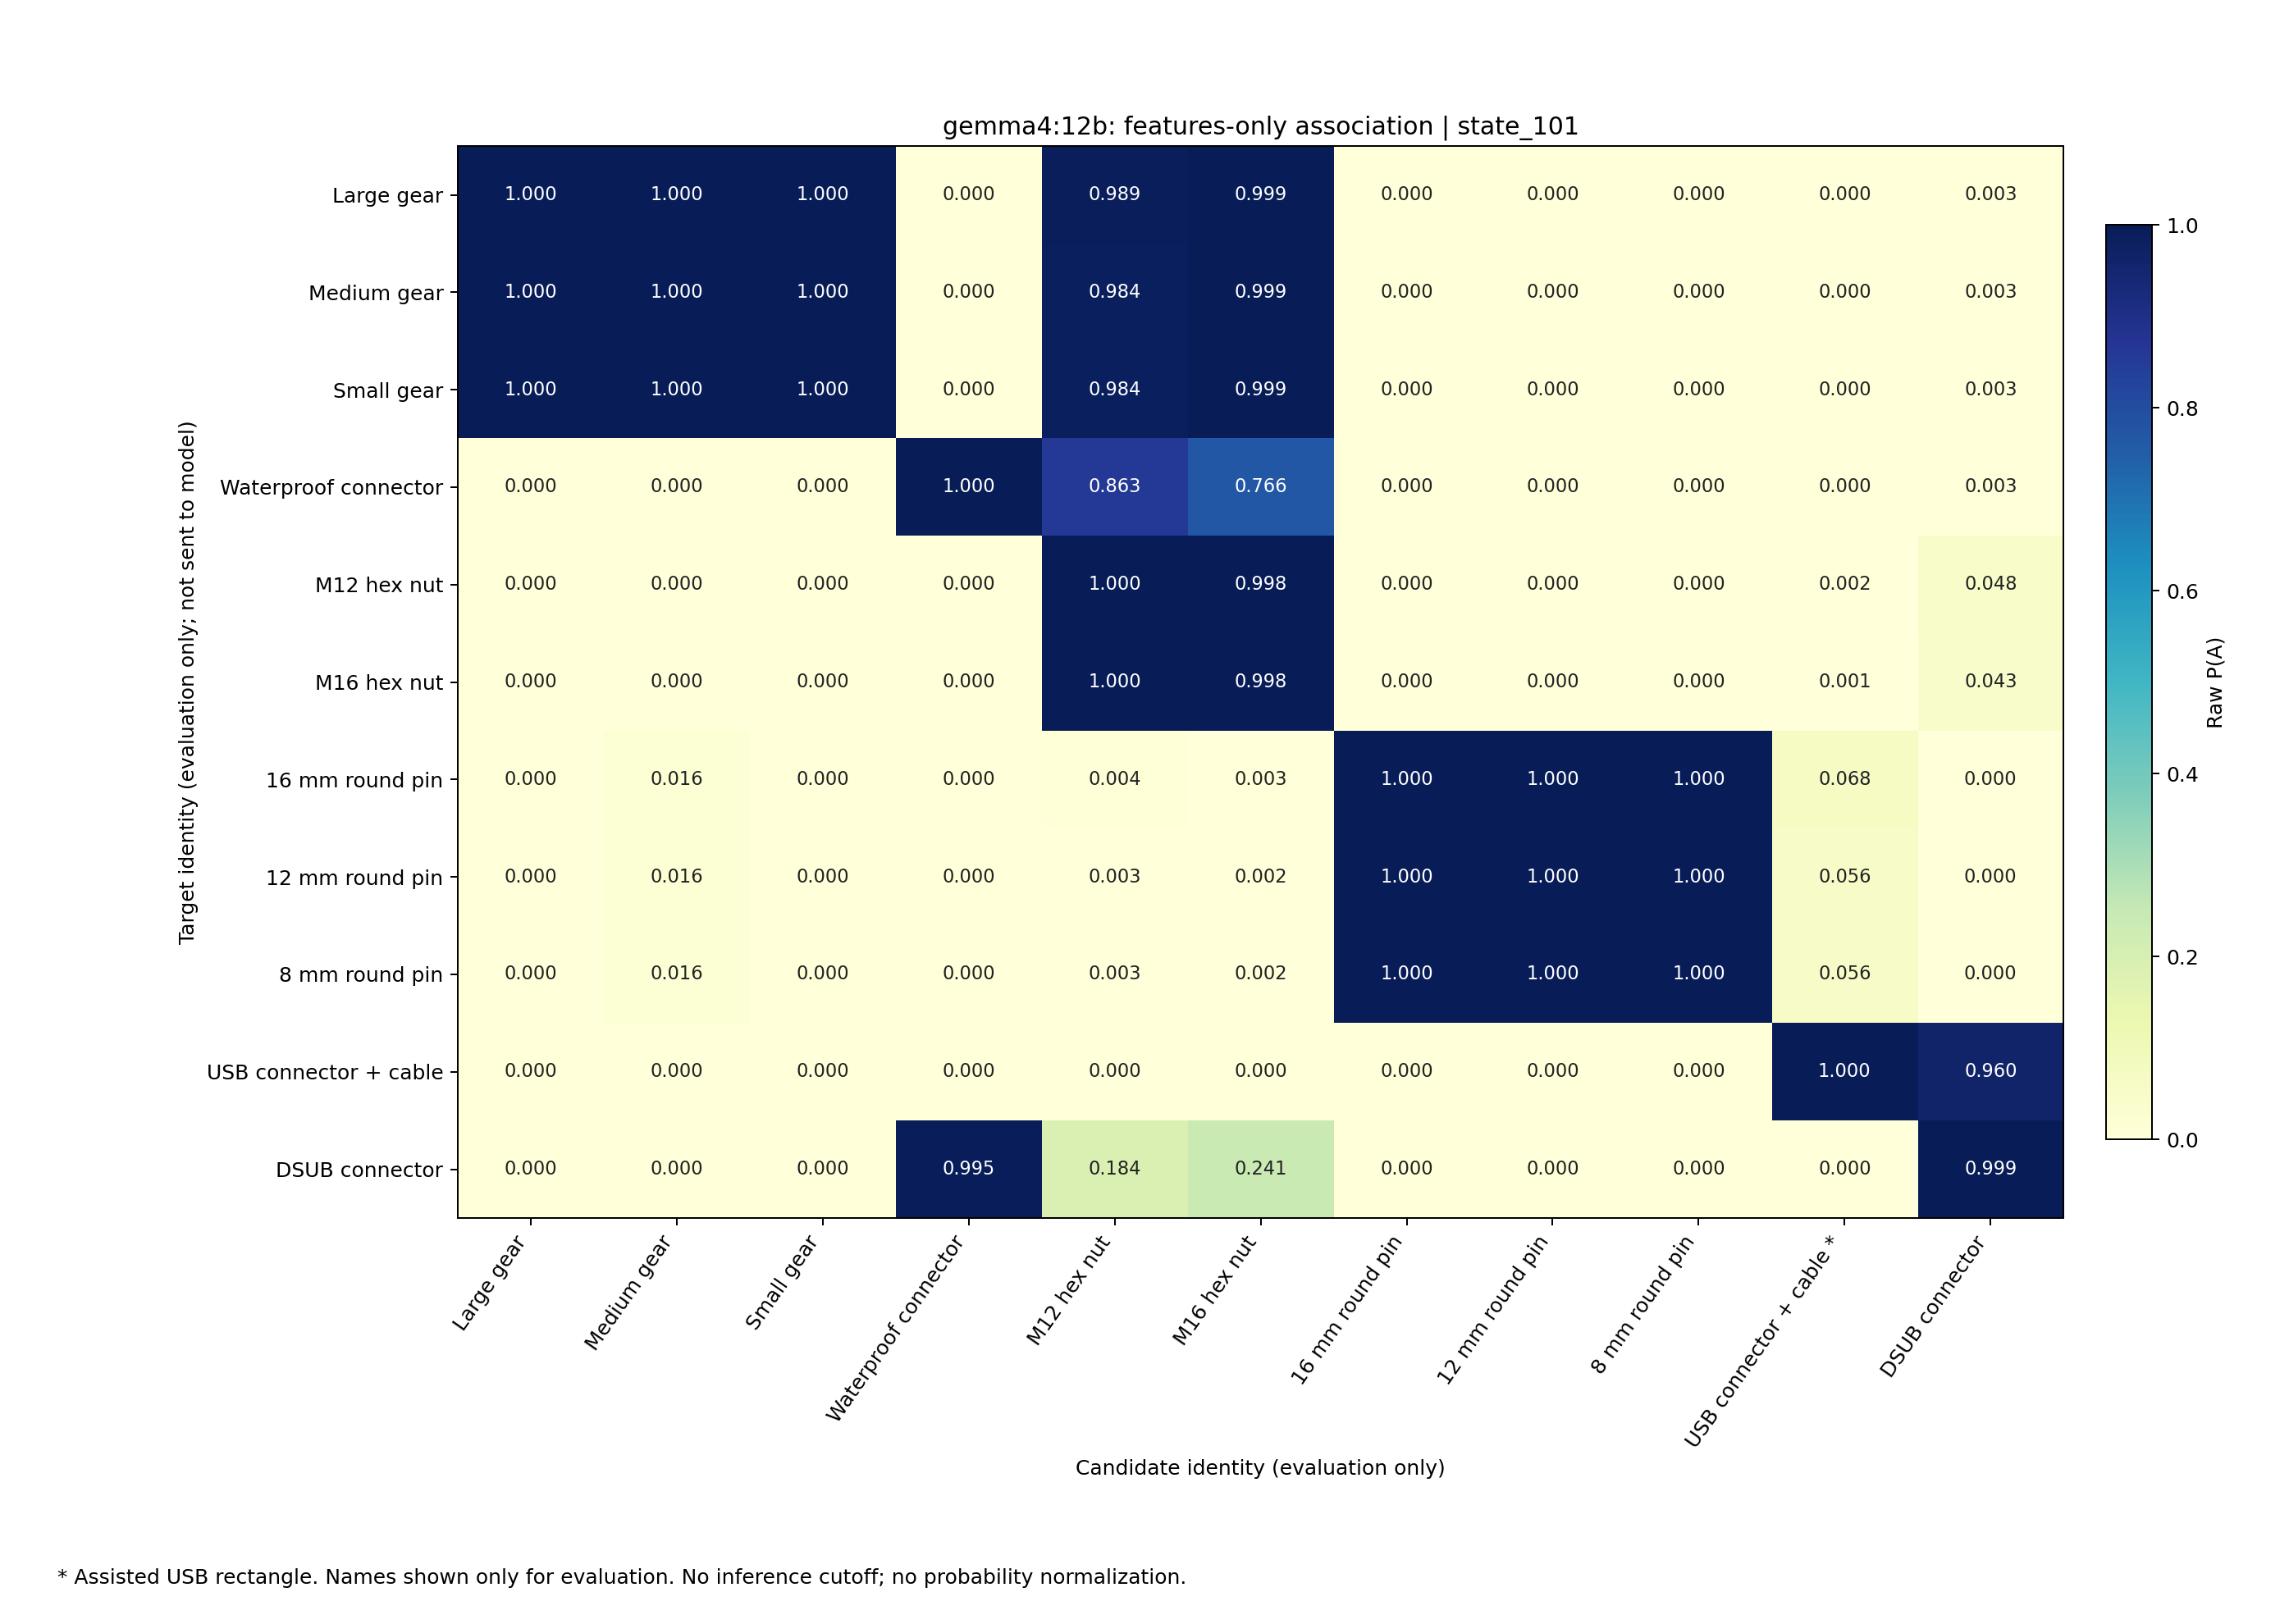

Data behind this chart, as committed beside it:
target, Gear_Large, Gear_Medium, Gear_Small, Waterproof_Male, M12_Hex_Nut, M16_Hex_Nut, RGOCG16-50_16mm, RGOCG12-50_12mm, RGOCG8-50_8mm, USB_Male, DSUB_Male
Gear_Large, 1, 1, 0.9999, 0.0003227, 0.9889, 0.9992, 3.351498685300612e-06, 5.2516606903339245e-06, 5.773461792934752e-06, 1.367916113538036e-06, 0.002847
Gear_Medium, 1, 1, 0.9999, 0.0002923, 0.9844, 0.9994, 3.828115717762992e-06, 5.5259190431046345e-06, 4.5028562288239654e-06, 1.5539150526436506e-06, 0.002795
Gear_Small, 1, 1, 0.9999, 0.0002923, 0.9844, 0.9994, 3.828115717762992e-06, 5.5259190431046345e-06, 4.5028562288239654e-06, 1.5539150526436506e-06, 0.002795
Waterproof_Male, 1.9237239401233598e-05, 1.1311222373198295e-05, 2.1857372261914966e-05, 0.9998, 0.8627, 0.7659, 5.417332922872843e-06, 7.796972686004003e-06, 5.420412955397692e-06, 0.0004658, 0.002724
M12_Hex_Nut, 1.8916122171030758e-07, 7.067046782912185e-07, 3.9602900884403745e-07, 4.0474183580830685e-05, 0.9997, 0.998, 1.5187360879996324e-05, 7.404570515509407e-05, 6.737355419915318e-05, 0.001584, 0.04843
M16_Hex_Nut, 3.005208104262434e-07, 5.609651023056433e-07, 3.3924945274413654e-07, 3.869716320950223e-05, 0.9996, 0.9981, 1.4381915713795633e-05, 7.10518166415077e-05, 5.7924199183180864e-05, 0.001303, 0.04316
RGOCG16-50_16mm, 0.0001752, 0.01586, 4.7030777589172646e-05, 5.933397896796222e-05, 0.004439, 0.003167, 1, 1, 1, 0.06818, 0.000385
RGOCG12-50_12mm, 0.0002461, 0.01604, 3.400887862956961e-05, 5.23928724485276e-05, 0.003113, 0.001866, 1, 1, 1, 0.05609, 0.0003445
RGOCG8-50_8mm, 0.0002461, 0.01604, 3.400887862956961e-05, 5.23928724485276e-05, 0.003113, 0.001866, 1, 1, 1, 0.05609, 0.0003445
USB_Male, 1.3499882316640838e-05, 2.7831430096980117e-05, 1.195873265937351e-06, 0.0002133, 7.662093187799337e-06, 0.0003154, 6.868734116674897e-06, 1.2024060385036908e-05, 1.1151756956198008e-05, 1, 0.9598
DSUB_Male, 2.015227393265802e-06, 2.8738056670057025e-06, 6.336515352221847e-07, 0.995, 0.1843, 0.2409, 8.679105659880992e-07, 2.2281063124284423e-06, 1.0081793638611567e-06, 8.531724549520458e-05, 0.999
